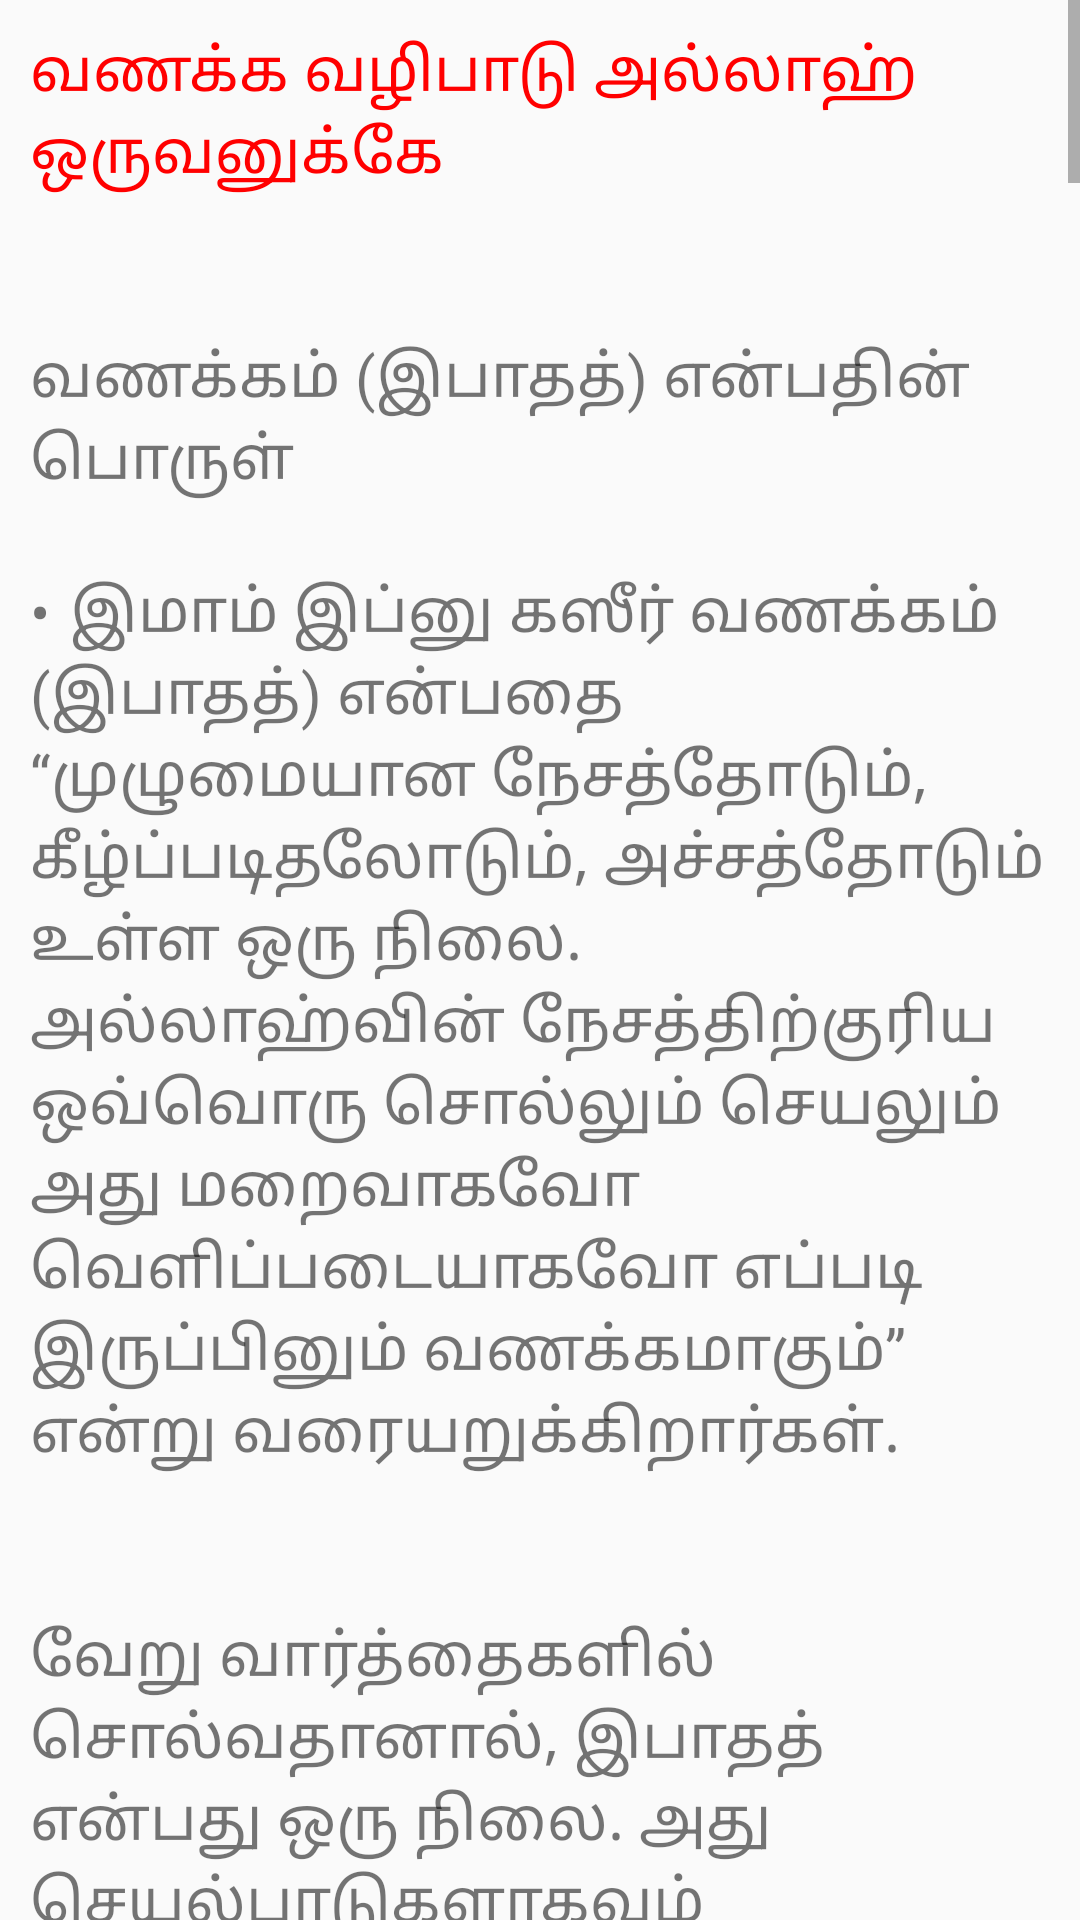

Here is an Android app screen rendered from its layout file. Give the layout XML and the strings, colors and styles it references.
<!-- AndroidManifest.xml: application theme AppTheme -->
<!-- res/layout/activity_c7.xml -->
<?xml version="1.0" encoding="utf-8"?>
<LinearLayout xmlns:android="http://schemas.android.com/apk/res/android"
    xmlns:app="http://schemas.android.com/apk/res-auto"
    xmlns:tools="http://schemas.android.com/tools"
    android:layout_width="fill_parent"
    android:layout_height="fill_parent"
    android:orientation="vertical"
    android:visibility="visible"
    tools:context="islamicdawahkuwait.allahyaar.C7Activity">

    <ScrollView
        android:layout_width="fill_parent"
        android:layout_height="wrap_content"
        android:scrollbars="vertical"
        android:fillViewport="true">

        <TextView
            android:id="@+id/textView_c7"
            android:layout_width="fill_parent"
            android:layout_height="wrap_content"
            android:text="@string/c7"
            android:textSize="20sp"
            android:paddingLeft="10dp"
            android:paddingRight="10dp"
            android:paddingTop="10dp"
            android:paddingBottom="10dp"
            android:scrollbars="vertical"
            />

    </ScrollView>

</LinearLayout>
<!-- resources referenced by this layout -->
<resources>

</resources>
